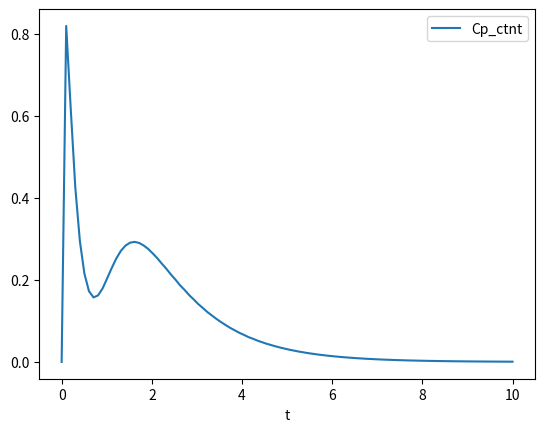

Reproduce this figure in Python.
import numpy as np
import matplotlib.pyplot as plt
import scipy as sp
from scipy.integrate import odeint, solve_ivp


def odefun(t, x, params_log):

    # Variables
    Cs_ctnt = x[0]
    Cc_ctnt = x[1]
    Cp_ctnt = x[2]

    # Arguments
    a_log = params_log[0]
    b_log = params_log[1]
    Tsc_log = params_log[2]

    # cTnT
    Jsc_ctnt = Cs_ctnt - Cc_ctnt
    Jcp_ctnt = np.power(10, a_log) * (Cc_ctnt - Cp_ctnt)
    Jpm_ctnt = np.power(10, b_log) * Cp_ctnt

    # sigmoid curve
    G_sc = np.power(t, 3) / (np.power(t, 3) + np.power(10, (3 * Tsc_log)))

    #Differential equations
    dCs_ctnt_tau = - Jsc_ctnt * G_sc
    dCc_ctnt_tau = Jsc_ctnt * G_sc - Jcp_ctnt
    dCp_ctnt_tau = Jcp_ctnt - Jpm_ctnt

    #Result
    d_concentration = [dCs_ctnt_tau, dCc_ctnt_tau, dCp_ctnt_tau]

    return d_concentration

#initial conditions
t=np.linspace(0,10,100)
x0=np.array([7,3,0])
params_log=[1,1,0]


#solve
# sol=odeint(odefun, y0=x0, t=t, args=(params_log,))
sol = solve_ivp(odefun, [0, 201], x0, 'RK23', args=(params_log,), t_eval=t)
x1, x2, x3 = sol.y
print(len(x3))
print(len(t))
#plot
#plt.plot(t,sol[:,0],label='Cs_ctnt')
#plt.plot(t,sol[:,1],label='Cc_ctnt')
plt.plot(t,x3,label='Cp_ctnt')
plt.xlabel('t')
plt.legend()
plt.show()


#x=7,3,0
#params_log=-0.23,-1.02,1.85
